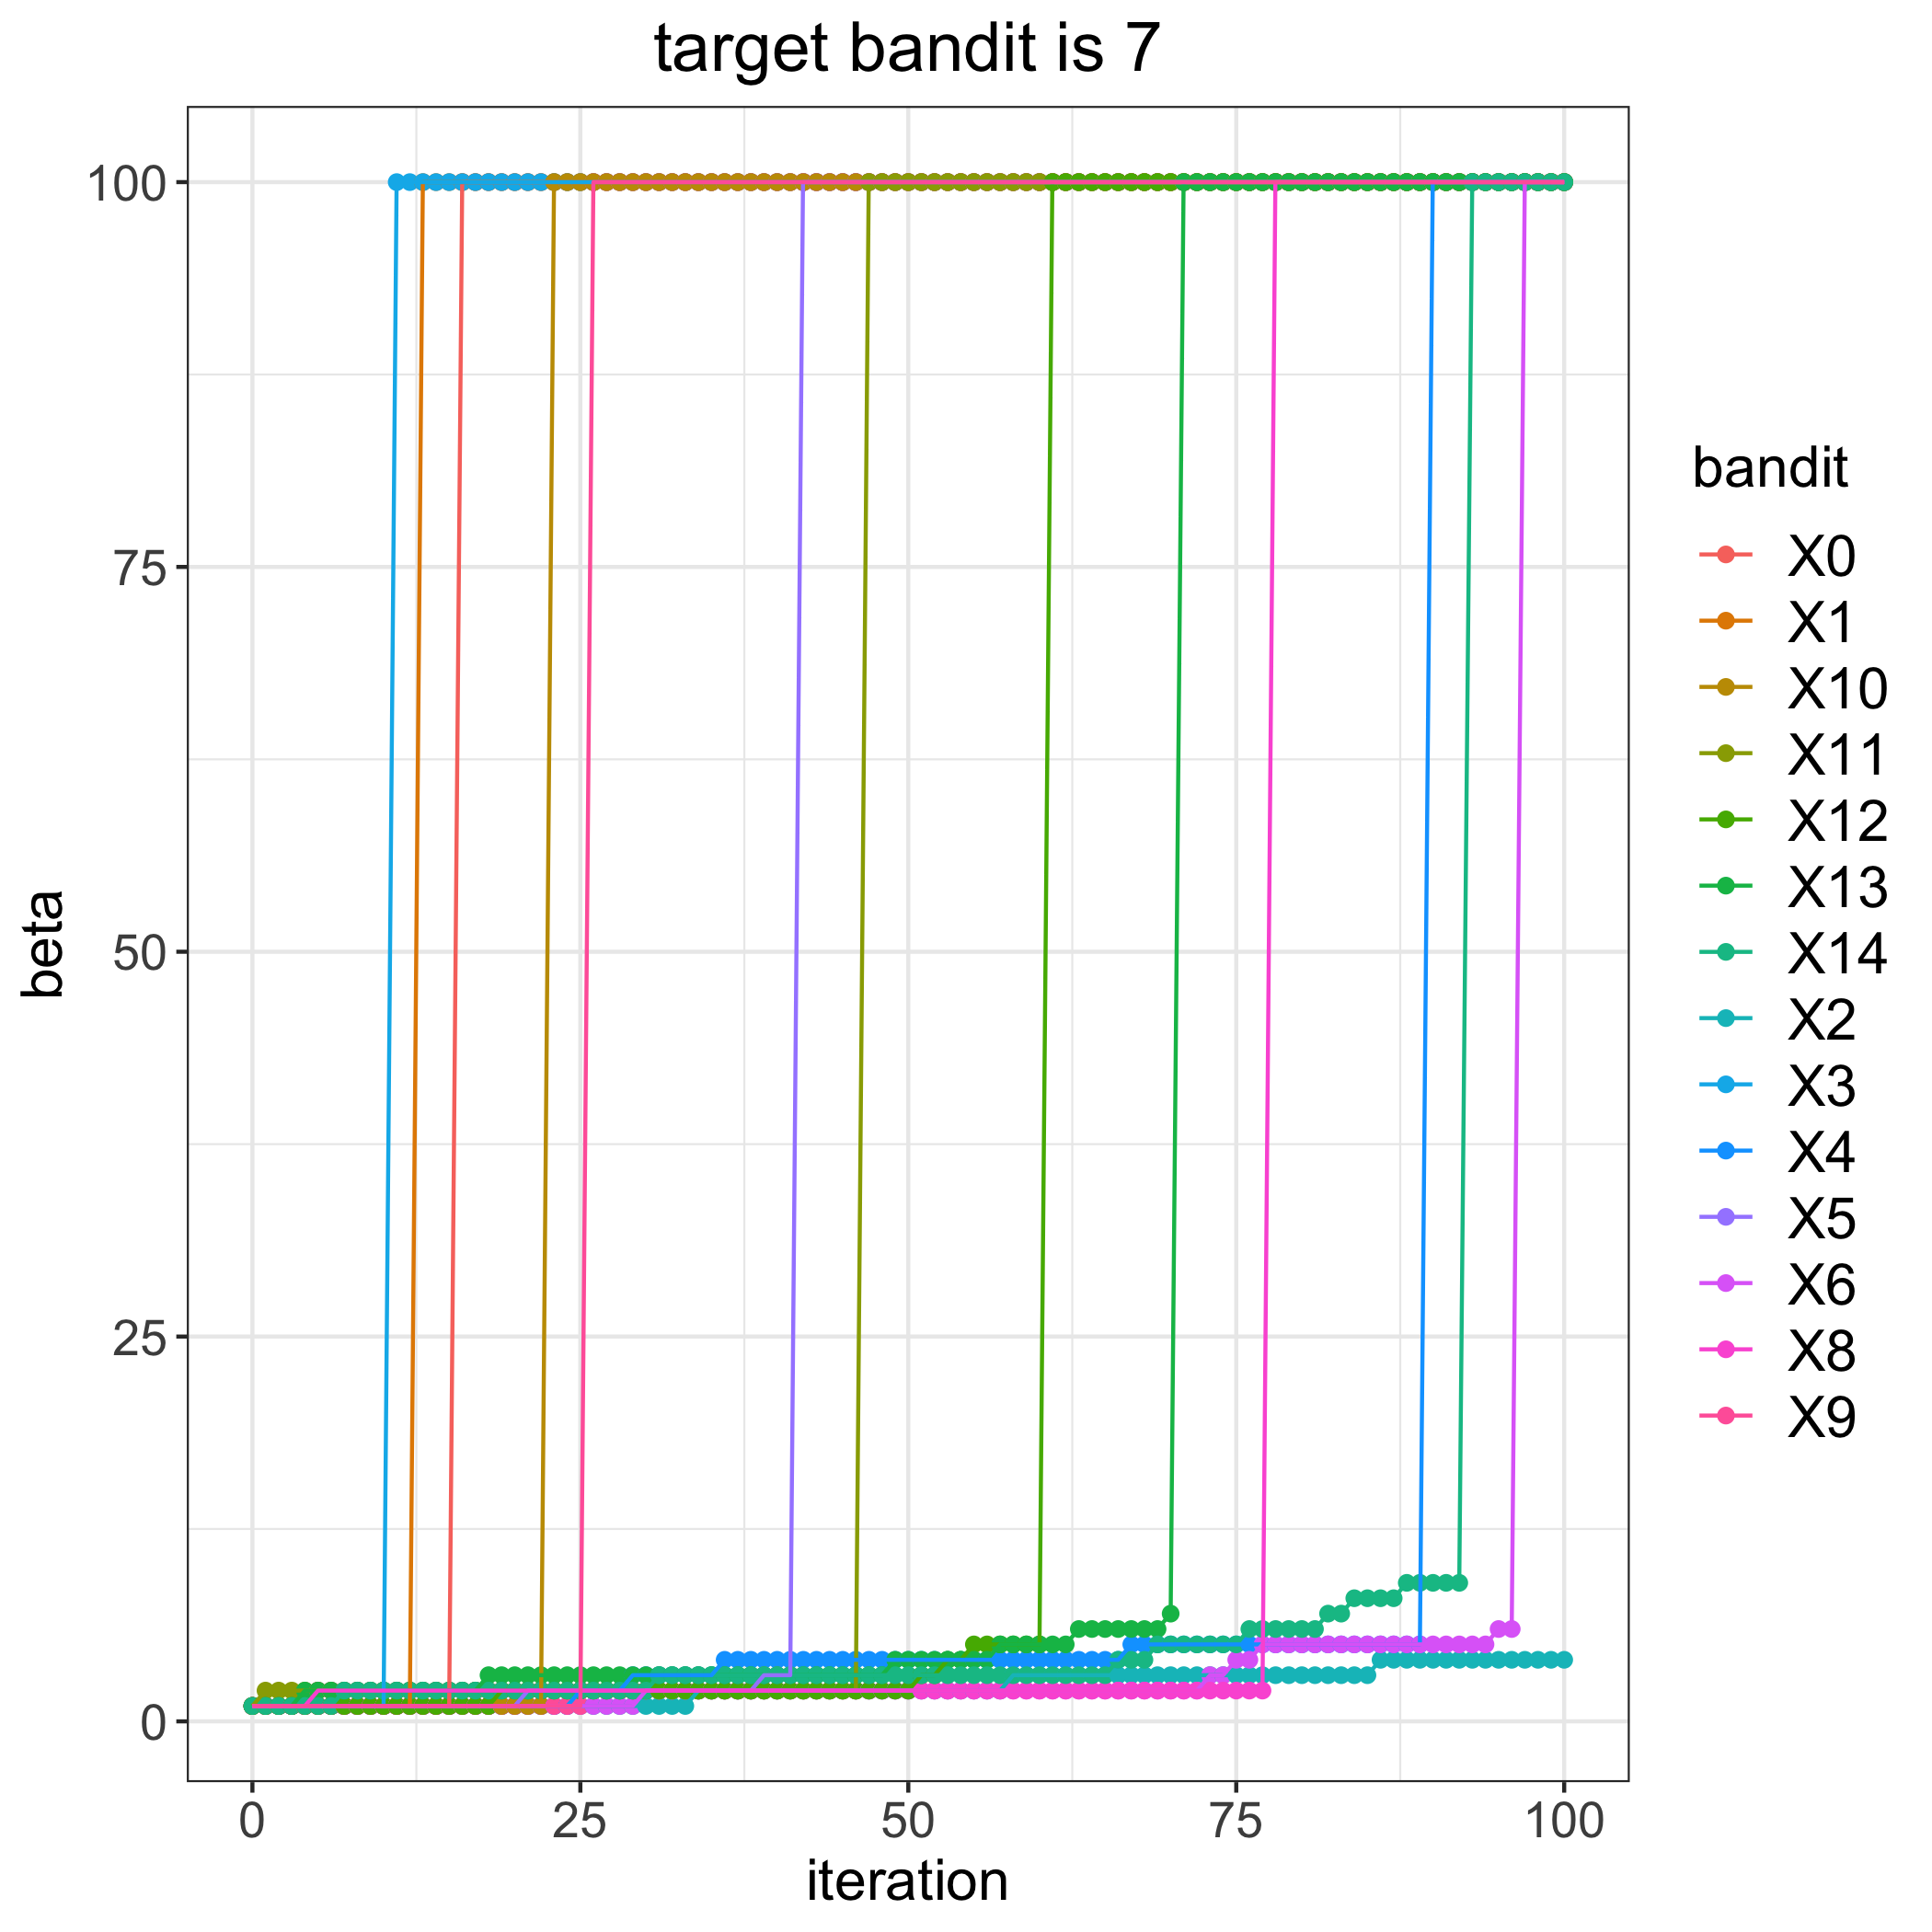

The file beside this chart, header and first rows:
, 0, 1, 2, 3, 4, 5, 6, 8, 9, 10, 11, 12, 13, 14
0, 1, 1, 1, 1, 1, 1, 1, 1, 1, 1, 1, 1, 1, 1
1, 1, 1, 1, 1, 1, 1, 1, 1, 1, 1, 2, 1, 1, 1
2, 1, 1, 1, 1, 1, 1, 1, 1, 1, 1, 2, 1, 1, 1
3, 1, 1, 1, 1, 1, 1, 1, 1, 1, 1, 2, 1, 1, 1
4, 1, 1, 1, 1, 1, 1, 1, 1, 1, 1, 2, 1, 2, 1
5, 1, 1, 1, 1, 1, 1, 1, 2, 1, 1, 2, 1, 2, 1
6, 1, 1, 1, 1, 1, 1, 1, 2, 1, 1, 2, 1, 2, 1
7, 1, 1, 1, 1, 1, 1, 1, 2, 1, 1, 2, 1, 2, 2
8, 1, 1, 1, 1, 1, 1, 1, 2, 1, 1, 2, 1, 2, 2
9, 1, 1, 1, 1, 1, 1, 1, 2, 1, 1, 2, 1, 2, 2
10, 1, 1, 1, 1, 1, 1, 1, 2, 1, 1, 2, 1, 2, 2
11, 1, 1, 1, 100, 1, 1, 1, 2, 1, 1, 2, 1, 2, 2
12, 1, 1, 1, 100, 1, 1, 1, 2, 1, 1, 2, 1, 2, 2
13, 1, 100, 1, 100, 1, 1, 1, 2, 1, 1, 2, 1, 2, 2
14, 1, 100, 1, 100, 1, 1, 1, 2, 1, 1, 2, 1, 2, 2
15, 1, 100, 1, 100, 1, 1, 1, 2, 1, 1, 2, 1, 2, 2
16, 100, 100, 1, 100, 1, 1, 1, 2, 1, 1, 2, 1, 2, 2
17, 100, 100, 1, 100, 1, 1, 1, 2, 1, 1, 2, 1, 2, 2
18, 100, 100, 1, 100, 1, 1, 1, 2, 1, 1, 2, 1, 3, 2
19, 100, 100, 1, 100, 1, 1, 1, 2, 1, 1, 2, 2, 3, 2
20, 100, 100, 1, 100, 1, 1, 1, 2, 1, 1, 2, 2, 3, 2
21, 100, 100, 1, 100, 1, 2, 1, 2, 1, 1, 2, 2, 3, 2
22, 100, 100, 1, 100, 1, 2, 1, 2, 1, 1, 2, 2, 3, 2
23, 100, 100, 1, 100, 1, 2, 1, 2, 1, 100, 2, 2, 3, 2
24, 100, 100, 1, 100, 1, 2, 1, 2, 1, 100, 2, 2, 3, 2
25, 100, 100, 1, 100, 2, 2, 1, 2, 1, 100, 2, 2, 3, 2
26, 100, 100, 1, 100, 2, 2, 1, 2, 100, 100, 2, 2, 3, 2
27, 100, 100, 1, 100, 2, 2, 1, 2, 100, 100, 2, 2, 3, 2
28, 100, 100, 1, 100, 2, 2, 1, 2, 100, 100, 2, 2, 3, 2
29, 100, 100, 1, 100, 3, 2, 1, 2, 100, 100, 2, 2, 3, 2
30, 100, 100, 1, 100, 3, 2, 2, 2, 100, 100, 2, 2, 3, 2
31, 100, 100, 1, 100, 3, 2, 2, 2, 100, 100, 2, 2, 3, 3
32, 100, 100, 1, 100, 3, 2, 2, 2, 100, 100, 2, 2, 3, 3
33, 100, 100, 1, 100, 3, 2, 2, 2, 100, 100, 2, 2, 3, 3
34, 100, 100, 2, 100, 3, 2, 2, 2, 100, 100, 2, 2, 3, 3
35, 100, 100, 2, 100, 3, 2, 2, 2, 100, 100, 2, 2, 3, 3
36, 100, 100, 2, 100, 4, 2, 2, 2, 100, 100, 2, 2, 3, 3
37, 100, 100, 2, 100, 4, 2, 2, 2, 100, 100, 2, 2, 3, 3
38, 100, 100, 2, 100, 4, 2, 2, 2, 100, 100, 2, 2, 3, 3
39, 100, 100, 2, 100, 4, 3, 2, 2, 100, 100, 2, 2, 3, 3
40, 100, 100, 2, 100, 4, 3, 2, 2, 100, 100, 2, 2, 3, 3
41, 100, 100, 2, 100, 4, 3, 2, 2, 100, 100, 2, 2, 3, 3
42, 100, 100, 2, 100, 4, 100, 2, 2, 100, 100, 2, 2, 3, 3
43, 100, 100, 2, 100, 4, 100, 2, 2, 100, 100, 2, 2, 3, 3
44, 100, 100, 2, 100, 4, 100, 2, 2, 100, 100, 2, 2, 3, 3
45, 100, 100, 2, 100, 4, 100, 2, 2, 100, 100, 2, 2, 3, 3
46, 100, 100, 2, 100, 4, 100, 2, 2, 100, 100, 2, 2, 3, 3
47, 100, 100, 2, 100, 4, 100, 2, 2, 100, 100, 100, 2, 3, 3
48, 100, 100, 2, 100, 4, 100, 2, 2, 100, 100, 100, 2, 3, 3
49, 100, 100, 2, 100, 4, 100, 2, 2, 100, 100, 100, 2, 4, 3
50, 100, 100, 2, 100, 4, 100, 2, 2, 100, 100, 100, 2, 4, 3
51, 100, 100, 2, 100, 4, 100, 2, 2, 100, 100, 100, 3, 4, 3
52, 100, 100, 2, 100, 4, 100, 2, 2, 100, 100, 100, 3, 4, 3
53, 100, 100, 2, 100, 4, 100, 2, 2, 100, 100, 100, 4, 4, 3
54, 100, 100, 2, 100, 4, 100, 2, 2, 100, 100, 100, 4, 4, 3
55, 100, 100, 2, 100, 4, 100, 2, 2, 100, 100, 100, 5, 4, 3
56, 100, 100, 2, 100, 4, 100, 2, 2, 100, 100, 100, 5, 4, 3
57, 100, 100, 2, 100, 4, 100, 2, 2, 100, 100, 100, 5, 5, 3
58, 100, 100, 3, 100, 4, 100, 2, 2, 100, 100, 100, 5, 5, 3
59, 100, 100, 3, 100, 4, 100, 2, 2, 100, 100, 100, 5, 5, 3
... 41 more rows
